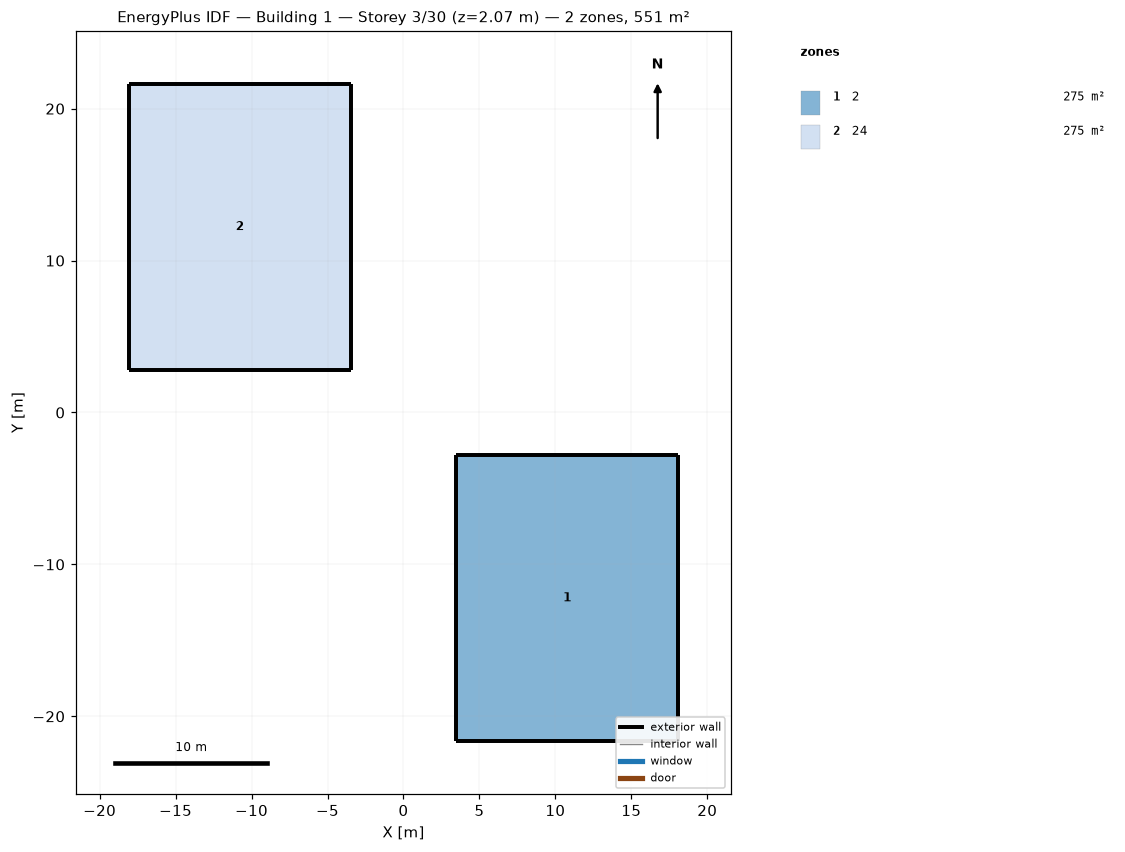
=== STOREY PLAN SPEC (per zone: floor XY polygon, exterior-wall plan segments, windows/doors) ===
zone 1: 2  (275.3 m²)
  floor: (3.46, -2.81) (10.78, -2.81) (18.09, -2.81) (18.09, -12.22) (18.09, -21.63) (10.78, -21.63) (3.46, -21.63) (3.46, -12.22)
  exterior wall: (10.78, -2.81) – (3.46, -2.81)  [7.3 m]
  exterior wall: (18.09, -2.81) – (10.78, -2.81)  [7.3 m]
  exterior wall: (18.09, -12.22) – (18.09, -2.81)  [9.4 m]
  exterior wall: (18.09, -21.63) – (18.09, -12.22)  [9.4 m]
  exterior wall: (10.78, -21.63) – (18.09, -21.63)  [7.3 m]
  exterior wall: (3.46, -21.63) – (10.78, -21.63)  [7.3 m]
  exterior wall: (3.46, -12.22) – (3.46, -21.63)  [9.4 m]
  exterior wall: (3.46, -2.81) – (3.46, -12.22)  [9.4 m]
zone 2: 24  (275.3 m²)
  floor: (-18.09, 21.63) (-10.77, 21.63) (-3.46, 21.63) (-3.46, 12.22) (-3.46, 2.81) (-10.77, 2.81) (-18.09, 2.81) (-18.09, 12.22)
  exterior wall: (-10.77, 21.63) – (-18.09, 21.63)  [7.3 m]
  exterior wall: (-3.46, 21.63) – (-10.77, 21.63)  [7.3 m]
  exterior wall: (-3.46, 12.22) – (-3.46, 21.63)  [9.4 m]
  exterior wall: (-3.46, 2.81) – (-3.46, 12.22)  [9.4 m]
  exterior wall: (-10.77, 2.81) – (-3.46, 2.81)  [7.3 m]
  exterior wall: (-18.09, 2.81) – (-10.77, 2.81)  [7.3 m]
  exterior wall: (-18.09, 12.22) – (-18.09, 2.81)  [9.4 m]
  exterior wall: (-18.09, 21.63) – (-18.09, 12.22)  [9.4 m]

=== DERIVED (storey summary) ===
Building: Building 1
Storey: 3 of 30  (floor level z = 2.07 m)
Storey gross floor area: 550.7 m²
Zones on this storey: 2
  - 2: floor 275.3 m²; exterior wall 66.9 m (79.4 m²); WWR 0.0%
  - 24: floor 275.3 m²; exterior wall 66.9 m (68.6 m²); WWR 0.0%
Zone adjacency: (none detected)